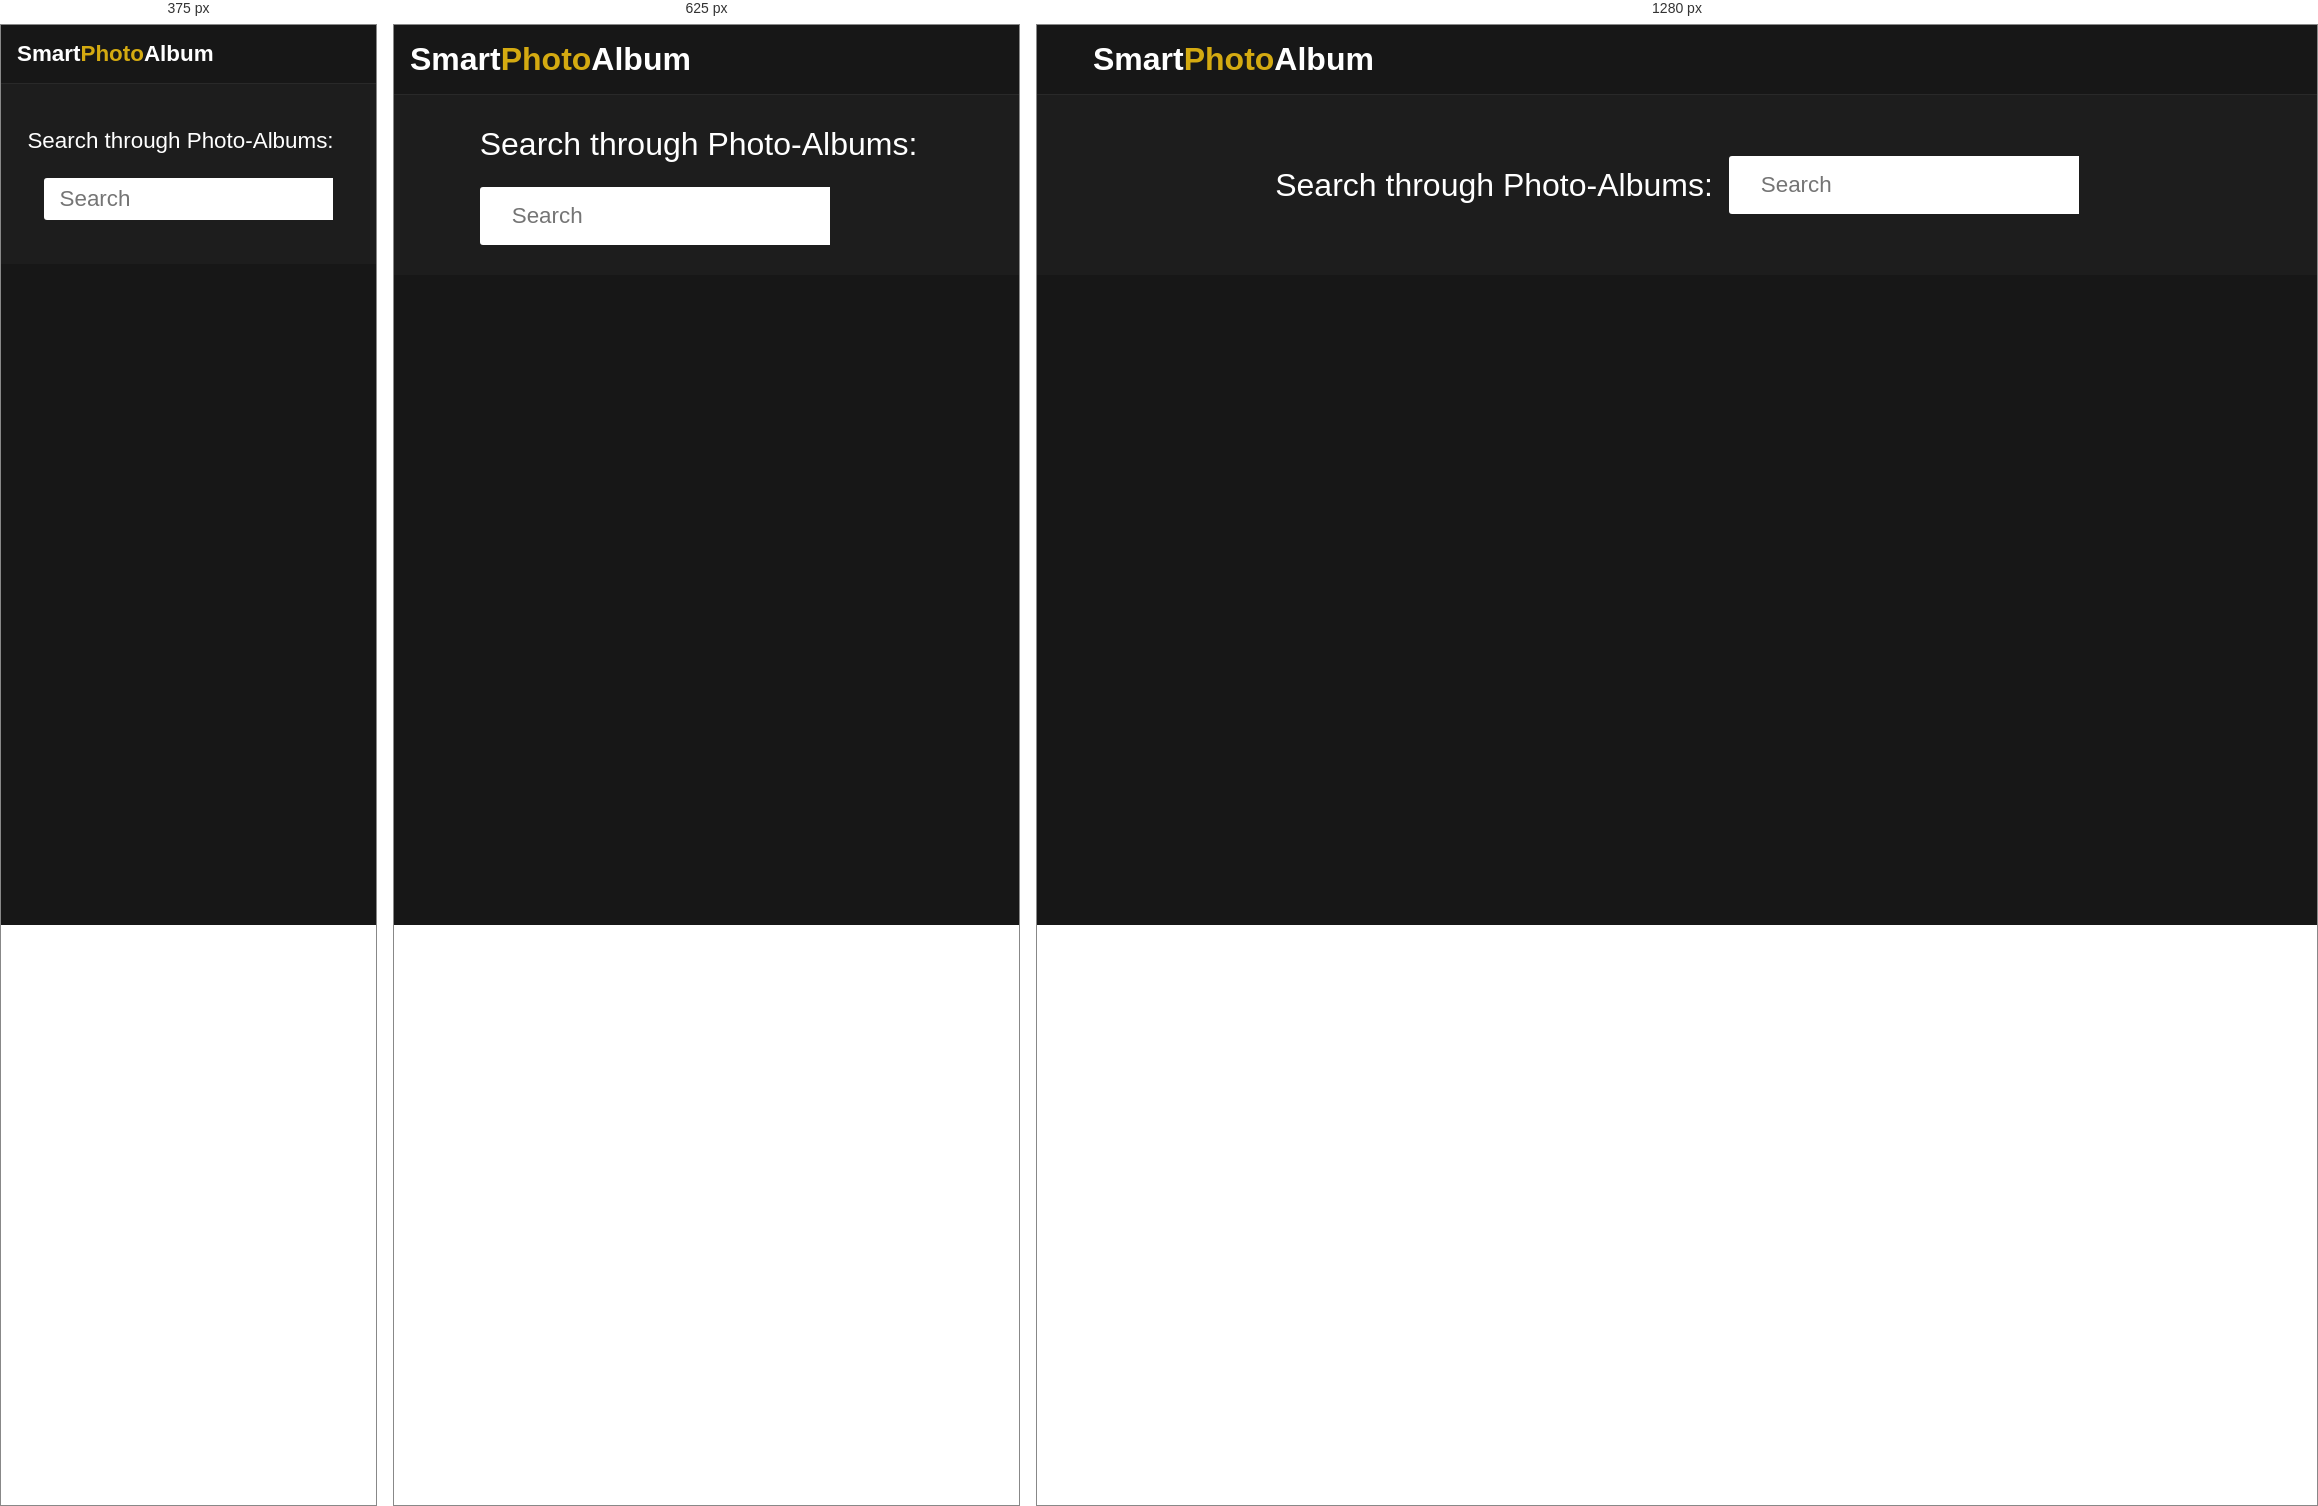
Rendered at 375 px, 625 px and 1280 px, left to right.

<!-- file: index.html -->
<!DOCTYPE html>
<html lang="en">
<head>
    <meta charset="UTF-8">
    <meta http-equiv="X-UA-Compatible" content="IE=edge">
    <meta name="viewport" content="width=device-width, initial-scale=1.0">
    <title>AWS Smart Photo Album</title>
    <!-- font awesome icons cdn -->
    <link rel="stylesheet" href="https://cdnjs.cloudflare.com/ajax/libs/font-awesome/6.0.0-beta3/css/all.min.css" integrity="sha512-Fo3rlrZj/k7ujTnHg4CGR2D7kSs0v4LLanw2qksYuRlEzO+tcaEPQogQ0KaoGN26/zrn20ImR1DfuLWnOo7aBA==" crossorigin="anonymous" referrerpolicy="no-referrer" />
    <!-- custom css -->
    <link rel = "stylesheet" href = "main.css">
</head>
<body>
    
    <div class = "wrapper">
        <!-- logo -->
        <div class = "logo">
            <div class = "container">
                <p>Smart<span>Photo</span>Album</p>
            </div>
        </div>
        <!-- end of logo -->
        <!-- search container -->
        <div class = "search-container">
            <div class = "search-element">
                <h3>Search through Photo-Albums:</h3>
                <input type = "text" class = "form-control" placeholder="Search" id = "photo-search-box" onkeyup="findphotos()" onclick = "findphotos()">

                <div class = "search-list" id = "search-list">
                    <!-- list here -->
                    <!-- <div class = "search-list-item">
                        <div class = "search-item-thumbnail">
                            <img src = "medium-cover.jpg">
                        </div>
                        <div class = "search-item-info">
                            <h3>Guardians of the Galaxy Vol. 2</h3>
                            <p>2017</p>
                        </div>
                    </div> -->
                </div>
            </div>
        </div>
        <!-- end of search container -->

        <!-- result container -->
        <div class = "container">
            <div class = "result-container">
                <div class = "result-grid" id = "result-grid">
                    <!-- photo information here -->
                    <!-- <div class = "photo-poster">
                        <img src = "medium-cover.jpg" alt = "photo poster">
                    </div>
                    <div class = "photo-info">
                        <h3 class = "photo-title">Guardians of the Galaxy Vol. 2</h3>
                        <ul class = "photo-misc-info">
                            <li class = "year">Year: 2017</li>
                            <li class = "rated">Ratings: PG-13</li>
                            <li class = "released">Released: 05 May 2017</li>
                        </ul>
                        <p class = "genre"><b>Genre:</b> Action, Adventure, Comedy</p>
                        <p class = "writer"><b>Writer:</b> James Gunn, Don Abnett, Andy Lanning</p>
                        <p class = "actors"><b>Actors: </b>Chris Pratt, Zoe Saldana, Dave Bautista</p>
                        <p class = "plot"><b>Plot:</b> The Guardians struggle to keep together as a team while dealing with their personal family issues, notably Star-Lord's ecounter with his father the ambitious celestial being Ego.</p>
                        <p class = "language"><b>Language:</b> English</p>
                        <p class = "awards"><b><i class = "fas fa-award"></i></b> Nominated for 1 Oscar</p>
                    </div> -->
                </div>
            </div>
        </div>
        <!-- end of result container -->
    </div>


    <!-- photo app js -->
    <script src = "script.js"></script>
</body>
</html>

/* @media block from main.css */
@media(max-width: 450px){
    .logo p{
        font-size: 1.4rem;
    }
    .search-element .form-control{
        width: 90%;
        margin: 0 auto;
        padding: 0.5rem 1rem;
    }
    .search-element h3{
        font-size: 1.4rem;
    }
    .search-list{
        width: 90%;
        right: 50%;
        -webkit-transform: translateX(50%);
            -ms-transform: translateX(50%);
                transform: translateX(50%);
    }
    .search-list .search-list-item{
        width: 100%;
    }
    .photo-misc-info{
        -webkit-box-orient: vertical;
        -webkit-box-direction: normal;
            -ms-flex-direction: column;
                flex-direction: column;
    }
    .photo-misc-info li:nth-child(2){
        margin: 0.8rem 0;
    }
}

/* @media block from main.css */
@media(min-width: 800px){
    .search-element{
        -webkit-box-orient: horizontal;
        -webkit-box-direction: normal;
            -ms-flex-direction: row;
                flex-direction: row;
    }
    .search-element h3{
        margin-bottom: 0;
    }
    .result-grid{
        display: grid;
        grid-template-columns: repeat(2, 1fr);
    }
    .photo-info{
        text-align: left;
        padding-top: 0;
    }
    .photo-info .photo-misc-info{
        -webkit-box-pack: start;
            -ms-flex-pack: start;
                justify-content: flex-start;
        padding-left: 0;
    }
    .photo-info .plot{
        margin-left: 0;
    }
    .photo-info .writer{
        padding-left: 0;
        margin-left: 0;
    }
}